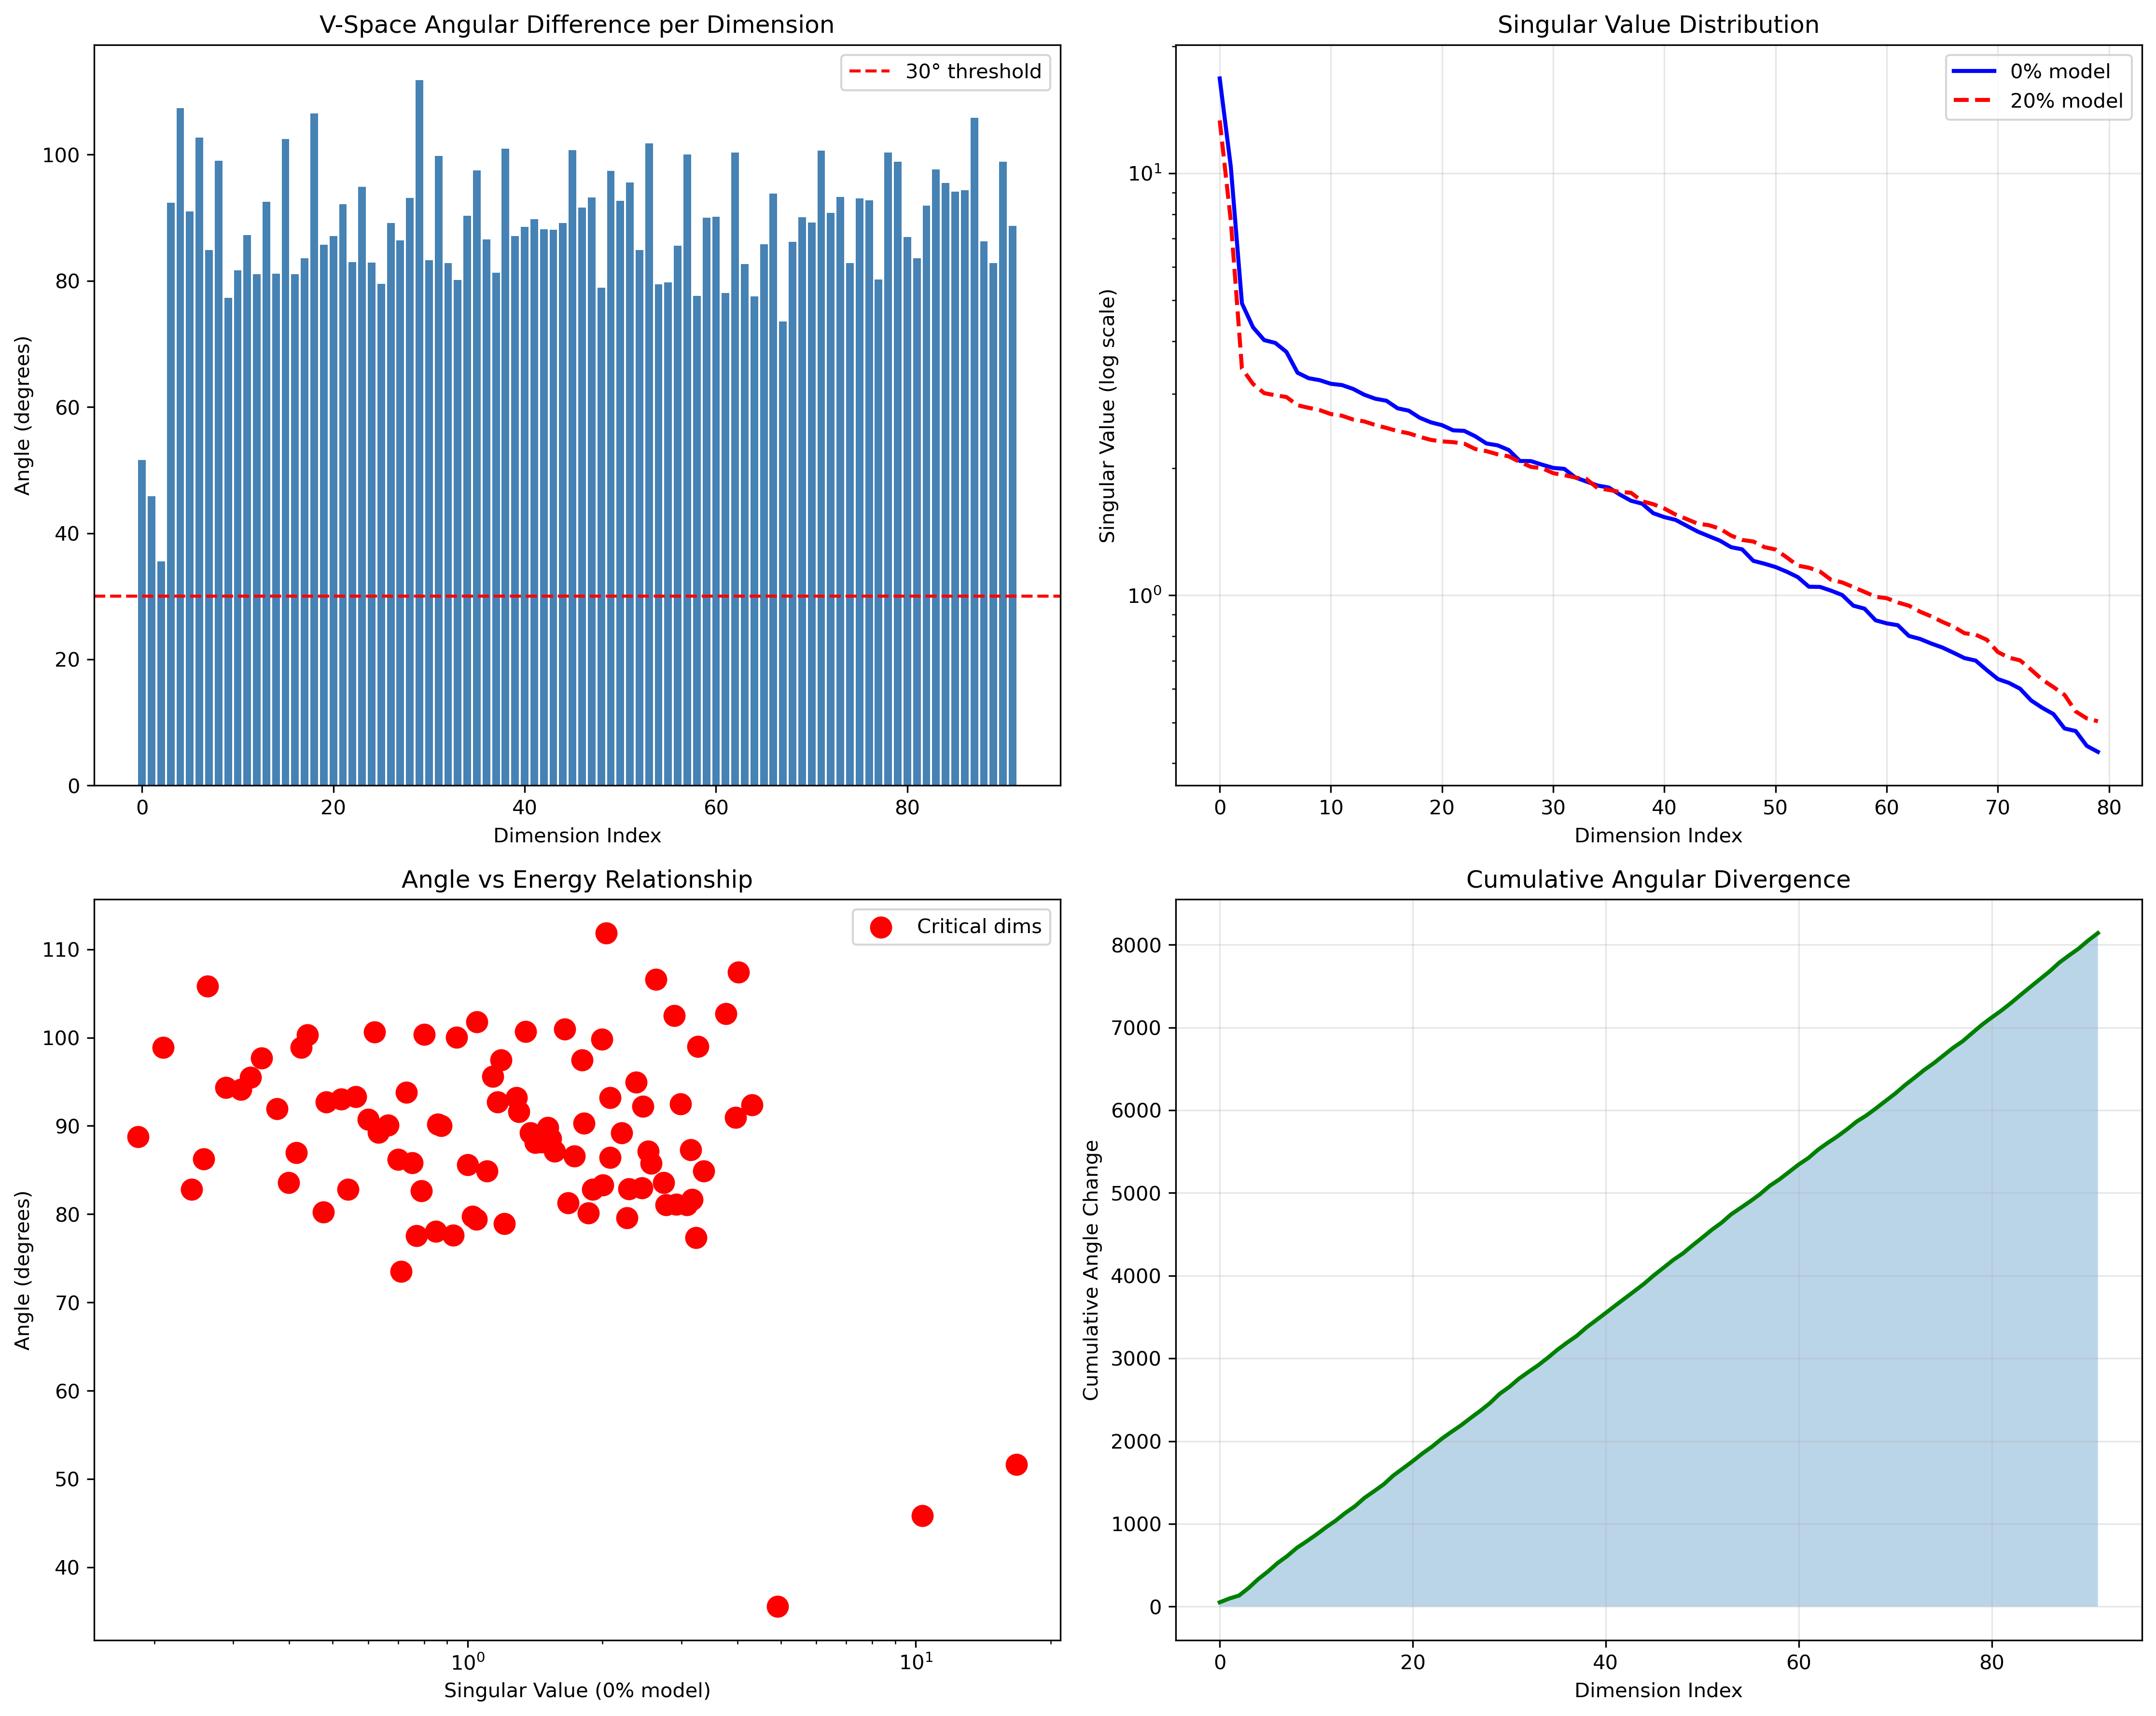

Reproduce this figure in Python.
#!/usr/bin/env python3
"""
dimension_contribution_analysis.py
分析哪些具体维度对0% vs 20%的差异贡献最大
"""

import os
import glob
import torch
import numpy as np
from scipy.linalg import svd
import matplotlib.pyplot as plt

# [复用上面的辅助函数 get_checkpoint_path 和 load_weight_matrix]

def get_checkpoint_path(ratio, seed, iteration):
    pattern = f"out/composition_mix{ratio}_seed{seed}_*"
    dirs = sorted(glob.glob(pattern))
    if not dirs:
        raise FileNotFoundError(f"No directory found for ratio={ratio}, seed={seed}")
    selected_dir = dirs[-1]
    return f"{selected_dir}/ckpt_mix{ratio}_seed{seed}_iter{iteration}.pt"

def load_weight_matrix(ratio, seed, iteration):
    try:
        path = get_checkpoint_path(ratio, seed, iteration)
        checkpoint = torch.load(path, map_location='cpu')
        state_dict = checkpoint.get('model', checkpoint)
        W = state_dict['lm_head.weight'].float().numpy()
        del checkpoint, state_dict
        return W
    except FileNotFoundError as e:
        print(f"Warning: {e}")
        return None

def analyze_dimension_contributions():
    """分析每个维度的贡献"""
    print("="*80)
    print("DIMENSION-LEVEL CONTRIBUTION ANALYSIS")
    print("="*80)
    
    # 加载最终模型
    W_0 = load_weight_matrix(0, 42, 50000)
    W_20 = load_weight_matrix(20, 42, 50000)
    
    # SVD分解
    U_0, S_0, Vt_0 = svd(W_0, full_matrices=False)
    U_20, S_20, Vt_20 = svd(W_20, full_matrices=False)
    
    # 1. 分析V空间每个维度的差异
    print("\n### V-Space (Thought Space) Dimension Analysis ###")
    
    n_dims = min(Vt_0.shape[0], 120)  # 分析所有维度
    v_angles = []
    
    for i in range(n_dims):
        v1 = Vt_0[i, :]  # 第i个右奇异向量
        v2 = Vt_20[i, :]
        
        # 计算角度
        cos_angle = np.dot(v1, v2) / (np.linalg.norm(v1) * np.linalg.norm(v2))
        cos_angle = np.clip(cos_angle, -1, 1)
        angle = np.arccos(cos_angle) * 180 / np.pi
        v_angles.append(angle)
        
        # 打印前10个和后10个
        if i < 10 or i >= n_dims - 10:
            print(f"  Dim {i+1}: angle = {angle:.2f}°, energy = {S_0[i]:.3f}")
    
    # 2. 识别关键维度
    v_angles = np.array(v_angles)
    threshold = 30  # 30度以上认为是显著差异
    critical_dims = np.where(v_angles > threshold)[0]
    
    print(f"\n### Critical Dimensions (angle > {threshold}°) ###")
    print(f"Found {len(critical_dims)} critical dimensions: {critical_dims[:10]}...")
    
    # 3. 分析关键维度的模式
    print("\n### Pattern Analysis of Critical Dimensions ###")
    
    # 累积能量分析
    cumsum_energy_0 = np.cumsum(S_0) / np.sum(S_0)
    cumsum_energy_20 = np.cumsum(S_20) / np.sum(S_20)
    
    print(f"\nEnergy distribution:")
    for k in [10, 20, 30, 50, 70]:
        print(f"  Top {k} dims: 0% model = {cumsum_energy_0[k-1]:.2%}, "
              f"20% model = {cumsum_energy_20[k-1]:.2%}")
    
    # 4. 可视化
    plot_dimension_analysis(v_angles, S_0, S_20, critical_dims)
    
    # 5. 功能分析（需要具体的任务知识）
    print("\n### Functional Interpretation (Hypothesis) ###")
    print("Based on dimension indices and energy distribution:")
    print("- High-energy dims (1-15): Core structural patterns")
    print("- Mid-energy dims (16-50): Task-specific combinations")  
    print("- Low-energy dims (51+): Fine-grained variations")
    
    if len(critical_dims) > 0:
        critical_in_high = np.sum(critical_dims < 15)
        critical_in_mid = np.sum((critical_dims >= 15) & (critical_dims < 50))
        critical_in_low = np.sum(critical_dims >= 50)
        
        print(f"\nCritical dimensions distribution:")
        print(f"  In high-energy range: {critical_in_high}")
        print(f"  In mid-energy range: {critical_in_mid}")
        print(f"  In low-energy range: {critical_in_low}")
    
    return v_angles, critical_dims

def plot_dimension_analysis(v_angles, S_0, S_20, critical_dims):
    """可视化维度分析结果"""
    fig, axes = plt.subplots(2, 2, figsize=(15, 12))
    
    # 1. 每个维度的角度
    ax = axes[0, 0]
    ax.bar(range(len(v_angles)), v_angles, color='steelblue')
    ax.axhline(y=30, color='red', linestyle='--', label='30° threshold')
    ax.set_xlabel('Dimension Index')
    ax.set_ylabel('Angle (degrees)')
    ax.set_title('V-Space Angular Difference per Dimension')
    ax.legend()
    
    # 2. 奇异值分布对比
    ax = axes[0, 1]
    dims = range(min(len(S_0), 80))
    ax.semilogy(dims, S_0[:len(dims)], 'b-', label='0% model', linewidth=2)
    ax.semilogy(dims, S_20[:len(dims)], 'r--', label='20% model', linewidth=2)
    ax.set_xlabel('Dimension Index')
    ax.set_ylabel('Singular Value (log scale)')
    ax.set_title('Singular Value Distribution')
    ax.legend()
    ax.grid(True, alpha=0.3)
    
    # 3. 角度vs能量散点图
    ax = axes[1, 0]
    ax.scatter(S_0[:len(v_angles)], v_angles, alpha=0.6)
    if len(critical_dims) > 0:
        ax.scatter(S_0[critical_dims], v_angles[critical_dims], 
                  color='red', s=100, label='Critical dims')
    ax.set_xlabel('Singular Value (0% model)')
    ax.set_ylabel('Angle (degrees)')
    ax.set_title('Angle vs Energy Relationship')
    ax.set_xscale('log')
    if len(critical_dims) > 0:
        ax.legend()
    
    # 4. 累积角度变化
    ax = axes[1, 1]
    cumulative_angle_change = np.cumsum(v_angles)
    ax.plot(cumulative_angle_change, 'g-', linewidth=2)
    ax.fill_between(range(len(v_angles)), 0, cumulative_angle_change, alpha=0.3)
    ax.set_xlabel('Dimension Index')
    ax.set_ylabel('Cumulative Angle Change')
    ax.set_title('Cumulative Angular Divergence')
    ax.grid(True, alpha=0.3)
    
    plt.tight_layout()
    plt.savefig('dimension_contribution_analysis.png', dpi=300, bbox_inches='tight')
    print("\nPlot saved as 'dimension_contribution_analysis.png'")

if __name__ == "__main__":
    analyze_dimension_contributions()
